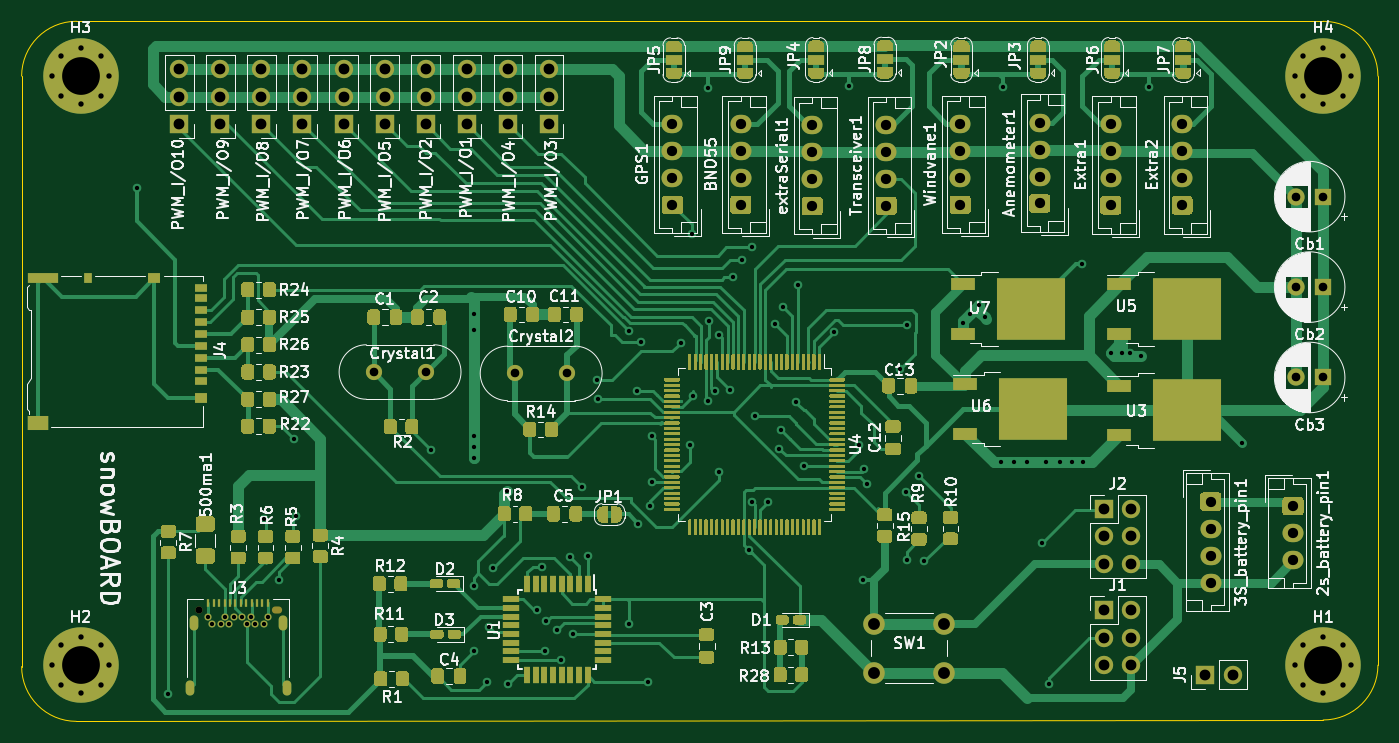
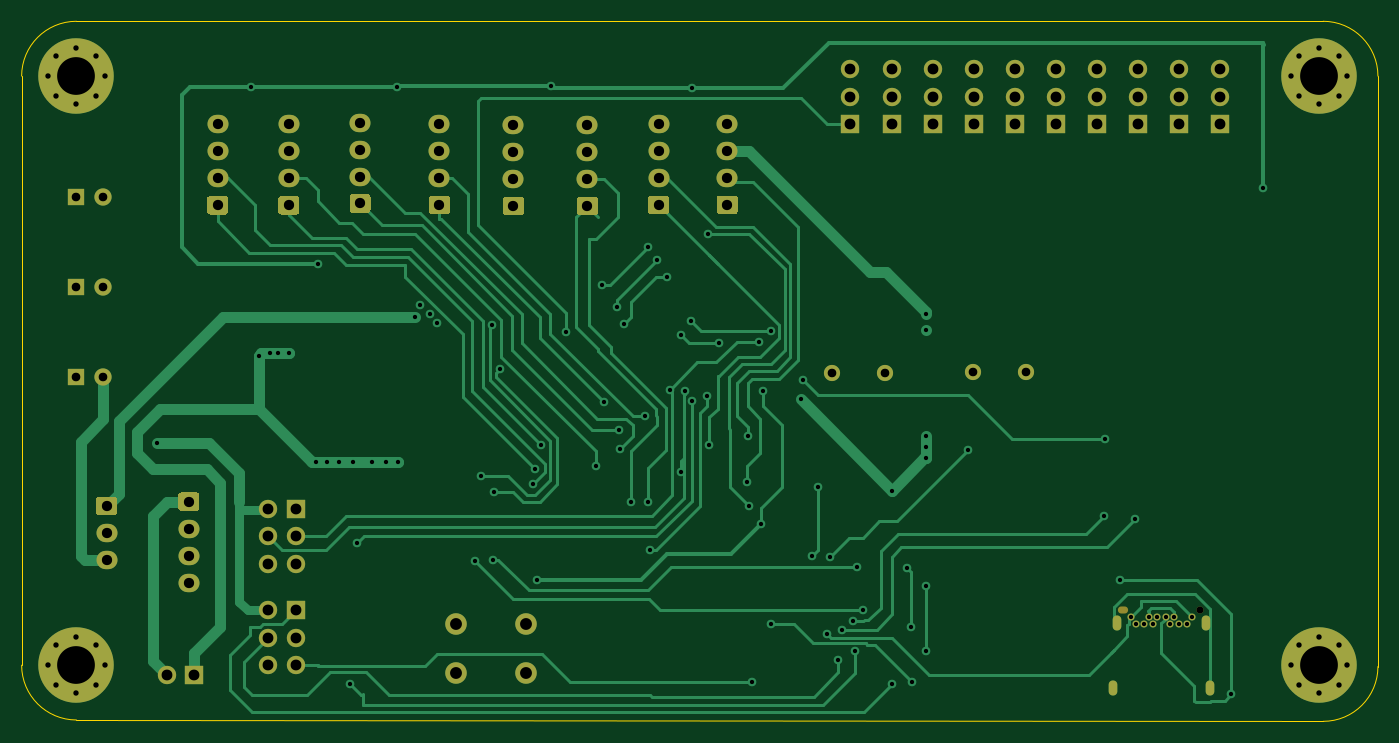
Circuit board: 11 layer files. Board 125.7 x 64.9 mm.
- bottom_copper: SnowBoard-B_Cu.gbr (39784 bytes)
- bottom_mask: SnowBoard-B_Mask.gbr (8771 bytes)
- paste: SnowBoard-B_Paste.gbr (484 bytes)
- bottom_silk: SnowBoard-B_SilkS.gbr (485 bytes)
- outline: SnowBoard-Edge_Cuts.gbr (1019 bytes)
- top_copper: SnowBoard-F_Cu.gbr (160206 bytes)
- top_mask: SnowBoard-F_Mask.gbr (90350 bytes)
- paste: SnowBoard-F_Paste.gbr (63389 bytes)
- top_silk: SnowBoard-F_SilkS.gbr (138848 bytes)
- drill: SnowBoard-NPTH.drl (373 bytes)
- drill: SnowBoard-PTH.drl (4149 bytes)

=== bottom_copper: SnowBoard-B_Cu.gbr (39784 bytes, source omitted) ===
=== bottom_mask: SnowBoard-B_Mask.gbr (8771 bytes, source omitted) ===
=== paste: SnowBoard-B_Paste.gbr ===
%TF.GenerationSoftware,KiCad,Pcbnew,(5.1.9)-1*%
%TF.CreationDate,2021-03-02T01:46:48-05:00*%
%TF.ProjectId,sailboatController,7361696c-626f-4617-9443-6f6e74726f6c,rev?*%
%TF.SameCoordinates,Original*%
%TF.FileFunction,Paste,Bot*%
%TF.FilePolarity,Positive*%
%FSLAX46Y46*%
G04 Gerber Fmt 4.6, Leading zero omitted, Abs format (unit mm)*
G04 Created by KiCad (PCBNEW (5.1.9)-1) date 2021-03-02 01:46:48*
%MOMM*%
%LPD*%
G01*
G04 APERTURE LIST*
G04 APERTURE END LIST*
M02*

=== bottom_silk: SnowBoard-B_SilkS.gbr ===
%TF.GenerationSoftware,KiCad,Pcbnew,(5.1.9)-1*%
%TF.CreationDate,2021-03-02T01:46:48-05:00*%
%TF.ProjectId,sailboatController,7361696c-626f-4617-9443-6f6e74726f6c,rev?*%
%TF.SameCoordinates,Original*%
%TF.FileFunction,Legend,Bot*%
%TF.FilePolarity,Positive*%
%FSLAX46Y46*%
G04 Gerber Fmt 4.6, Leading zero omitted, Abs format (unit mm)*
G04 Created by KiCad (PCBNEW (5.1.9)-1) date 2021-03-02 01:46:48*
%MOMM*%
%LPD*%
G01*
G04 APERTURE LIST*
G04 APERTURE END LIST*
M02*

=== outline: SnowBoard-Edge_Cuts.gbr ===
%TF.GenerationSoftware,KiCad,Pcbnew,(5.1.9)-1*%
%TF.CreationDate,2021-03-02T01:46:48-05:00*%
%TF.ProjectId,sailboatController,7361696c-626f-4617-9443-6f6e74726f6c,rev?*%
%TF.SameCoordinates,Original*%
%TF.FileFunction,Profile,NP*%
%FSLAX46Y46*%
G04 Gerber Fmt 4.6, Leading zero omitted, Abs format (unit mm)*
G04 Created by KiCad (PCBNEW (5.1.9)-1) date 2021-03-02 01:46:48*
%MOMM*%
%LPD*%
G01*
G04 APERTURE LIST*
%TA.AperFunction,Profile*%
%ADD10C,0.050000*%
%TD*%
G04 APERTURE END LIST*
D10*
X123190000Y-53340000D02*
X7620000Y-53467000D01*
X128270000Y6350000D02*
X128270000Y-48260000D01*
X7620000Y11430000D02*
X123190000Y11430000D01*
X2540000Y-48387000D02*
X2540000Y6350000D01*
X123190000Y11430000D02*
G75*
G02*
X128270000Y6350000I0J-5080000D01*
G01*
X2540000Y6350000D02*
G75*
G02*
X7620000Y11430000I5080000J0D01*
G01*
X7620000Y-53467000D02*
G75*
G02*
X2540000Y-48387000I0J5080000D01*
G01*
X128270000Y-48260000D02*
G75*
G02*
X123190000Y-53340000I-5080000J0D01*
G01*
M02*

=== top_copper: SnowBoard-F_Cu.gbr (160206 bytes, source omitted) ===
=== top_mask: SnowBoard-F_Mask.gbr (90350 bytes, source omitted) ===
=== paste: SnowBoard-F_Paste.gbr (63389 bytes, source omitted) ===
=== top_silk: SnowBoard-F_SilkS.gbr (138848 bytes, source omitted) ===
=== drill: SnowBoard-NPTH.drl ===
M48
; DRILL file {KiCad (5.1.9)-1} date 03/02/21 01:46:50
; FORMAT={-:-/ absolute / inch / decimal}
; #@! TF.CreationDate,2021-03-02T01:46:50-05:00
; #@! TF.GenerationSoftware,Kicad,Pcbnew,(5.1.9)-1
; #@! TF.FileFunction,NonPlated,1,2,NPTH
FMAT,2
INCH
T1C0.0256
%
G90
G05
T1
X0.7483Y-1.6983
T1
G00X1.0258Y-1.6983
M15
G01X1.0376Y-1.6983
M16
G05
T0
M30

=== drill: SnowBoard-PTH.drl ===
M48
; DRILL file {KiCad (5.1.9)-1} date 03/02/21 01:46:50
; FORMAT={-:-/ absolute / inch / decimal}
; #@! TF.CreationDate,2021-03-02T01:46:50-05:00
; #@! TF.GenerationSoftware,Kicad,Pcbnew,(5.1.9)-1
; #@! TF.FileFunction,Plated,1,2,PTH
FMAT,2
INCH
T1C0.0157
T2C0.0197
T3C0.0315
T4C0.0374
T5C0.0394
T6C0.0433
T7C0.1378
%
G90
G05
T1
X0.52Y-0.16
X0.635Y-2.005
X0.7798Y-1.7239
X0.7955Y-1.7515
X0.827Y-1.7515
X0.8428Y-1.7239
X0.8585Y-1.7515
X0.8743Y-1.7239
X0.9057Y-1.7239
X0.9215Y-1.7515
X0.9372Y-1.7239
X0.953Y-1.7515
X0.9845Y-1.7515
X0.985Y-1.365
X1.0002Y-1.7239
X1.04Y-1.59
X1.095Y-1.075
X1.1Y-1.355
X1.595Y-1.115
X1.75Y-0.62
X1.75Y-0.675
X1.75Y-1.065
X1.75Y-1.105
X1.75Y-1.145
X1.75Y-1.61
X1.75Y-1.85
X1.8Y-1.96
X1.805Y-1.76
X1.82Y-1.545
X1.8725Y-1.2625
X1.875Y-1.97
X1.98Y-1.7
X2.0Y-1.54
X2.0087Y-1.8487
X2.015Y-1.74
X2.055Y-1.77
X2.0698Y-1.8802
X2.1Y-1.505
X2.1107Y-1.7857
X2.145Y-1.25
X2.1652Y-1.5002
X2.2Y-0.86
X2.205Y-0.93
X2.315Y-0.68
X2.315Y-1.75
X2.346Y-0.899
X2.35Y-1.385
X2.36Y-0.72
X2.385Y-1.96
X2.395Y-1.32
X2.4Y-1.065
X2.4018Y-1.2318
X2.505Y-0.725
X2.54Y-1.095
X2.545Y-0.325
X2.5488Y-0.9188
X2.605Y0.205
X2.605Y-0.935
X2.6075Y-0.6425
X2.63Y-0.9
X2.645Y-0.695
X2.645Y-1.195
X2.685Y-0.895
X2.695Y-0.485
X2.73Y-0.42
X2.755Y-1.48
X2.765Y-0.375
X2.765Y-1.305
X2.775Y-0.99
X2.825Y-1.305
X2.85Y-0.655
X2.865Y-1.11
X2.87Y-1.04
X2.8775Y-0.5925
X2.925Y-0.94
X2.9325Y-0.5125
X2.9537Y-1.1737
X3.065Y-0.685
X3.1188Y0.215
X3.155Y-1.095
X3.17Y-1.59
X3.175Y-1.185
X3.185Y-1.24
X3.305Y-0.82
X3.3275Y-1.2675
X3.33Y-1.515
X3.3325Y-0.6575
X3.375Y-1.21
X3.395Y-1.52
X3.5346Y-0.6504
X3.56Y-0.62
X3.595Y-0.585
X3.615Y-0.63
X3.675Y-1.16
X3.68Y0.21
X3.72Y-1.16
X3.77Y-1.16
X3.825Y-1.455
X3.84Y-1.16
X3.85Y-1.97
X3.89Y-1.16
X3.935Y-1.16
X3.97Y-0.435
X3.975Y-1.16
X4.075Y-0.76
X4.115Y-0.76
X4.145Y-0.76
X4.185Y-0.77
X4.2138Y0.21
X4.555Y-1.09
T2
X0.2117Y0.25
X0.2117Y-1.9
X0.2419Y0.3231
X0.2419Y0.1769
X0.2419Y-1.8269
X0.2419Y-1.9731
X0.315Y0.3533
X0.315Y0.1467
X0.315Y-1.7967
X0.315Y-2.0033
X0.3881Y0.3231
X0.3881Y0.1769
X0.3881Y-1.8269
X0.3881Y-1.9731
X0.4183Y0.25
X0.4183Y-1.9
X4.7467Y0.25
X4.7467Y-1.9
X4.7769Y0.3231
X4.7769Y0.1769
X4.7769Y-1.8269
X4.7769Y-1.9731
X4.85Y0.3533
X4.85Y0.1467
X4.85Y-1.7967
X4.85Y-2.0033
X4.9231Y0.3231
X4.9231Y0.1769
X4.9231Y-1.8269
X4.9231Y-1.9731
X4.9533Y0.25
X4.9533Y-1.9
T3
X1.385Y-0.83
X1.5771Y-0.83
X1.9Y-0.835
X2.0921Y-0.835
X4.7516Y-0.19
X4.7516Y-0.52
X4.7516Y-0.85
X4.85Y-0.19
X4.85Y-0.52
X4.85Y-0.85
T4
X2.475Y0.0753
X2.475Y-0.0231
X2.475Y-0.1216
X2.475Y-0.22
X2.725Y0.0753
X2.725Y-0.0231
X2.725Y-0.1216
X2.725Y-0.22
X2.985Y0.0703
X2.985Y-0.0281
X2.985Y-0.1266
X2.985Y-0.225
X3.255Y0.0719
X3.255Y-0.0266
X3.255Y-0.125
X3.255Y-0.2234
X3.525Y0.0753
X3.525Y-0.0231
X3.525Y-0.1216
X3.525Y-0.22
X3.815Y0.0803
X3.815Y-0.0181
X3.815Y-0.1166
X3.815Y-0.215
X4.075Y0.0734
X4.075Y-0.025
X4.075Y-0.1234
X4.075Y-0.2219
X4.335Y0.0734
X4.335Y-0.025
X4.335Y-0.1234
X4.335Y-0.2219
X4.44Y-1.3031
X4.44Y-1.4016
X4.44Y-1.5
X4.44Y-1.5984
X4.74Y-1.32
X4.74Y-1.4184
X4.74Y-1.5169
T5
X0.675Y0.275
X0.675Y0.175
X0.675Y0.075
X0.825Y0.275
X0.825Y0.175
X0.825Y0.075
X0.975Y0.275
X0.975Y0.175
X0.975Y0.075
X1.125Y0.275
X1.125Y0.175
X1.125Y0.075
X1.275Y0.275
X1.275Y0.175
X1.275Y0.075
X1.425Y0.275
X1.425Y0.175
X1.425Y0.075
X1.575Y0.275
X1.575Y0.175
X1.575Y0.075
X1.725Y0.275
X1.725Y0.175
X1.725Y0.075
X1.875Y0.275
X1.875Y0.175
X1.875Y0.075
X2.025Y0.275
X2.025Y0.175
X2.025Y0.075
X4.05Y-1.33
X4.05Y-1.43
X4.05Y-1.53
X4.05Y-1.7
X4.05Y-1.8
X4.05Y-1.9
X4.15Y-1.33
X4.15Y-1.43
X4.15Y-1.53
X4.15Y-1.7
X4.15Y-1.8
X4.15Y-1.9
X4.42Y-1.935
X4.52Y-1.935
T6
X3.21Y-1.75
X3.21Y-1.9272
X3.4659Y-1.75
X3.4659Y-1.9272
T7
X0.315Y0.25
X0.315Y-1.9
X4.85Y0.25
X4.85Y-1.9
T2
G00X0.7132Y-1.97
M15
G01X0.7132Y-1.9936
M16
G05
G00X0.7274Y-1.7357
M15
G01X0.7274Y-1.7594
M16
G05
G00X1.0526Y-1.7357
M15
G01X1.0526Y-1.7594
M16
G05
G00X1.0668Y-1.97
M15
G01X1.0668Y-1.9936
M16
G05
T0
M30

